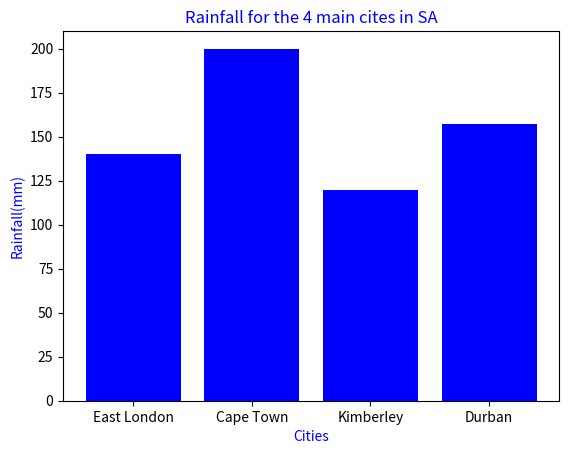

Reproduce this figure in Python.
import numpy as np
import matplotlib.pyplot as plt
the_marks = np.array([140, 200, 120, 157])
names = np.array(["East London", "Cape Town", "Kimberley", "Durban"])
plt.bar(names, the_marks, color="BLue")
plt.xlabel("Cities", color="BLUE")
plt.ylabel("Rainfall(mm)", color="BLUE")
plt.title("Rainfall for the 4 main cites in SA", color="Blue")
plt.show()
